Run: headless pygame with SDL's dummy video driver; simulated clock (each Clock.tick advances the game by its frame time, no real sleeping); random seed 0; keys injected as events and as key.get_pressed() state; no mouse input.
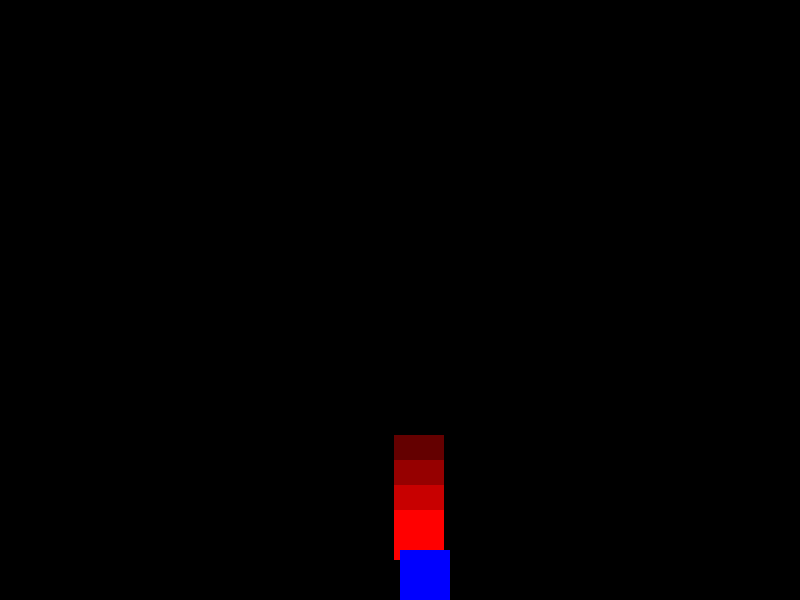
Frame 1 of 1 · flips 1–60 · no input (game ended)

The pygame program that drew these frames:

import pygame
import random

# Initialize Pygame
pygame.init()

# Constants
WIDTH, HEIGHT = 800, 600
WHITE = (255, 255, 255)
RED = (255, 0, 0)
BLUE = (0, 0, 255)
RED1 = (200, 0, 0)
RED2 = (150, 0, 0)
RED3 = (100, 0, 0)

screen = pygame.display.set_mode((WIDTH, HEIGHT))
clock = pygame.time.Clock()

# Player properties
player_pos = [WIDTH // 2, HEIGHT - 50]
player_size = 50

# Enemy properties
enemy_size = 50
enemy_pos = [random.randint(0, WIDTH - enemy_size), 0]
enemy_speed = 10

score = 0
game_over = False

while not game_over:
    for event in pygame.event.get():
        if event.type == pygame.QUIT:
            game_over = True

    # bug 1: fixed by reversing the operation
    keys = pygame.key.get_pressed()
    if keys[pygame.K_LEFT]:
        player_pos[0] -= 15
    if keys[pygame.K_RIGHT]:
        player_pos[0] += 15

    enemy_pos[1] += enemy_speed

    # bug 2: fixed by setting enemy position to a random point at the top
    if enemy_pos[1] > HEIGHT:
        score += 1
        print(f"Score: {score}")
        enemy_speed += 1
        enemy_pos = [random.randint(0, WIDTH - enemy_size), 0]

    # bug 3: fixed by using a correct collision detection method
    if (
        player_pos[0] < enemy_pos[0] + enemy_size and
        player_pos[0] + player_size > enemy_pos[0] and
        player_pos[1] < enemy_pos[1] + enemy_size and
        player_pos[1] + player_size > enemy_pos[1]
    ):
        print("Game Over!")
        game_over = True

    # Drawing
    screen.fill((0, 0, 0))

    pygame.draw.rect(screen, RED3, (enemy_pos[0], enemy_pos[1] - (85 - enemy_speed), enemy_size, enemy_size))
    pygame.draw.rect(screen, RED2, (enemy_pos[0], enemy_pos[1] - (60 - enemy_speed), enemy_size, enemy_size))
    pygame.draw.rect(screen, RED1, (enemy_pos[0], enemy_pos[1] - (35 - enemy_speed), enemy_size, enemy_size))

    pygame.draw.rect(screen, RED, (enemy_pos[0], enemy_pos[1], enemy_size, enemy_size))
    pygame.draw.rect(screen, BLUE, (player_pos[0], player_pos[1], player_size, player_size))

    pygame.display.update()
    clock.tick(30)

pygame.quit()
